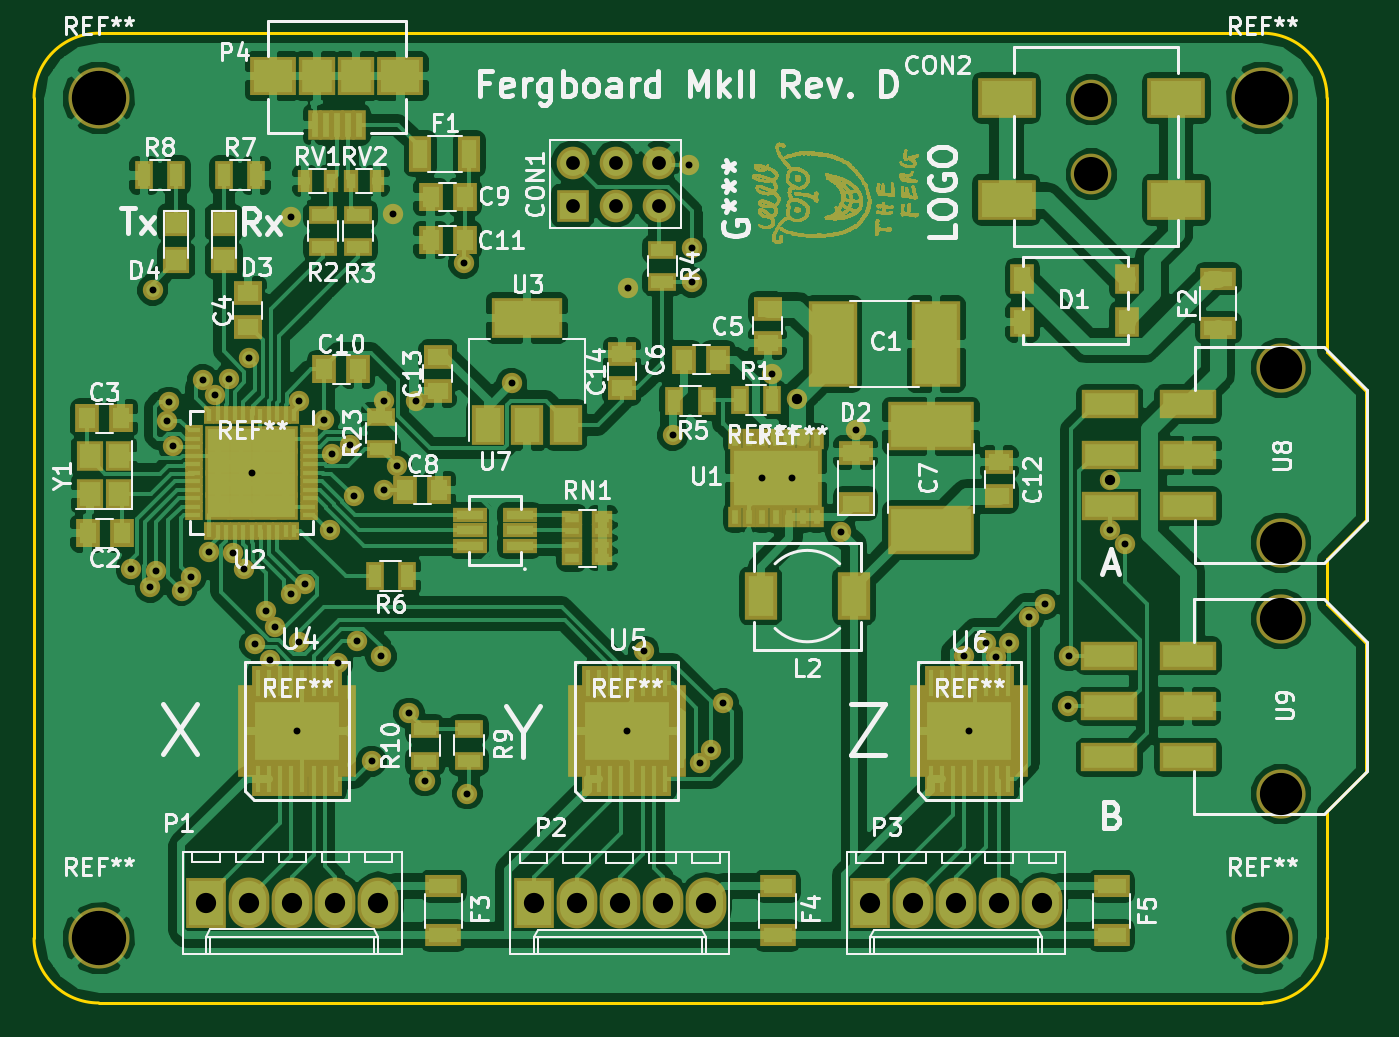
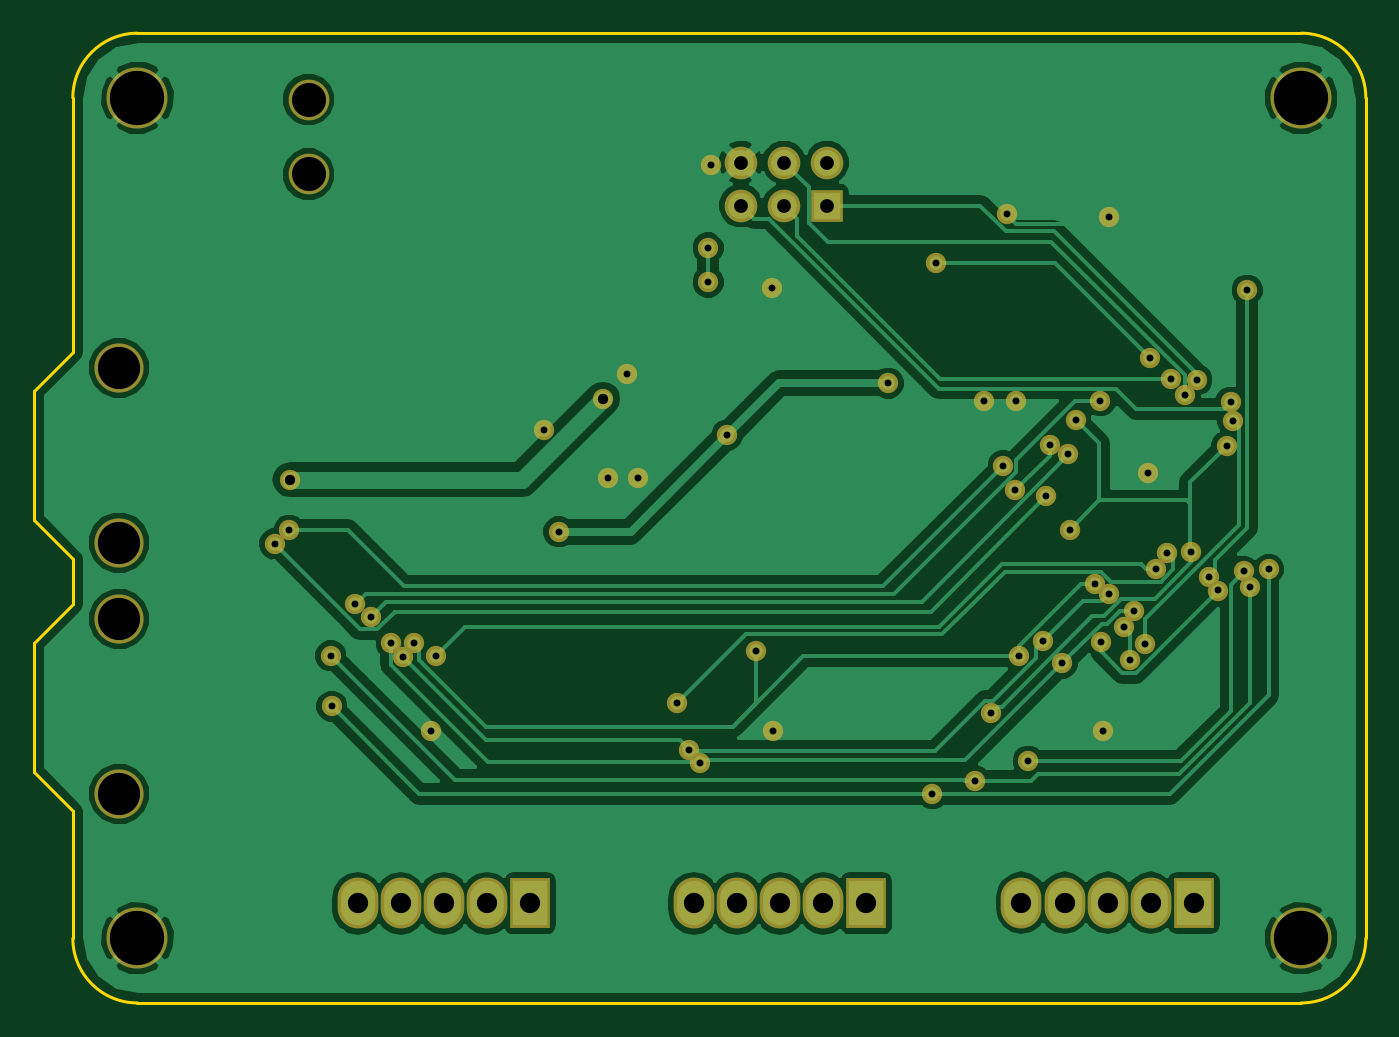
Circuit board: 7 layer files. Board 78.5 x 57.2 mm.
- bottom_copper: fergboard_ii-B.Cu.gbr (59450 bytes)
- bottom_mask: fergboard_ii-B.Mask.gbr (3276 bytes)
- outline: fergboard_ii-Edge.Cuts.gbr (1237 bytes)
- top_copper: fergboard_ii-F.Cu.gbr (212601 bytes)
- top_mask: fergboard_ii-F.Mask.gbr (244639 bytes)
- top_silk: fergboard_ii-F.SilkS.gbr (69811 bytes)
- drill: fergboard_ii.drl (1859 bytes)

=== bottom_copper: fergboard_ii-B.Cu.gbr (59450 bytes, source omitted) ===
=== bottom_mask: fergboard_ii-B.Mask.gbr ===
G04 #@! TF.FileFunction,Soldermask,Bot*
%FSLAX46Y46*%
G04 Gerber Fmt 4.6, Leading zero omitted, Abs format (unit mm)*
G04 Created by KiCad (PCBNEW 4.0.7) date 11/30/17 15:22:44*
%MOMM*%
%LPD*%
G01*
G04 APERTURE LIST*
%ADD10C,0.100000*%
%ADD11C,1.200000*%
%ADD12C,2.400000*%
%ADD13R,2.400000X3.000000*%
%ADD14O,2.400000X3.000000*%
%ADD15R,1.924000X1.924000*%
%ADD16C,1.924000*%
%ADD17C,3.600000*%
%ADD18C,2.900000*%
G04 APERTURE END LIST*
D10*
D11*
X174142400Y-67843400D03*
X176784000Y-83032600D03*
X196215000Y-83032600D03*
X216408000Y-83032600D03*
X205950441Y-68125571D03*
D12*
X223600000Y-45820000D03*
X223600000Y-50220000D03*
D13*
X210541000Y-93192600D03*
D14*
X213081000Y-93192600D03*
X215621000Y-93192600D03*
X218161000Y-93192600D03*
X220701000Y-93192600D03*
D15*
X193040000Y-52070000D03*
D16*
X195580000Y-52070000D03*
X198120000Y-52070000D03*
X198120000Y-49530000D03*
X195580000Y-49530000D03*
X193040000Y-49530000D03*
D13*
X171425000Y-93167200D03*
D14*
X173965000Y-93167200D03*
X176505000Y-93167200D03*
X179045000Y-93167200D03*
X181585000Y-93167200D03*
D13*
X190729000Y-93192600D03*
D14*
X193269000Y-93192600D03*
X195809000Y-93192600D03*
X198349000Y-93192600D03*
X200889000Y-93192600D03*
D17*
X233680000Y-45720000D03*
X233680000Y-95250000D03*
X165100000Y-95250000D03*
X165100000Y-45720000D03*
D18*
X234772200Y-61626600D03*
X234772200Y-71926600D03*
X234755800Y-76434800D03*
X234755800Y-86734800D03*
D11*
X204185141Y-68112871D03*
X183388000Y-81991200D03*
X178384200Y-64675800D03*
X178741914Y-71165859D03*
X171579852Y-72504331D03*
X169494200Y-66242958D03*
X200050400Y-56591200D03*
X200050400Y-54559200D03*
X171244588Y-62337301D03*
X172800860Y-62260060D03*
X171941979Y-63219663D03*
X169242165Y-63663880D03*
X224726500Y-71196200D03*
X182664100Y-67398900D03*
X186829700Y-86728300D03*
X222224600Y-81584800D03*
X167025977Y-73509301D03*
X222290743Y-78602138D03*
X184327800Y-85961009D03*
X168134126Y-74572733D03*
X174295945Y-77931169D03*
X169138600Y-64744600D03*
X216115900Y-78625700D03*
X173666065Y-73494499D03*
X200533000Y-84913310D03*
X218733301Y-77862508D03*
X179193543Y-79050663D03*
X174944782Y-75959810D03*
X220853000Y-75565000D03*
X176928643Y-63575708D03*
X201155300Y-84124800D03*
X218008291Y-78689200D03*
X176437779Y-74941224D03*
X180340000Y-77749400D03*
X175514000Y-76932541D03*
X175212941Y-78832564D03*
X176903721Y-77781421D03*
X169979783Y-74753163D03*
X217371722Y-77866910D03*
X177252171Y-74360888D03*
X197231000Y-78333600D03*
X181737000Y-78613000D03*
X225590100Y-72009000D03*
X180136800Y-69189600D03*
X206242541Y-63457371D03*
X224713800Y-68224400D03*
X204807437Y-61978771D03*
X209709639Y-65268071D03*
X181889400Y-63582821D03*
X183819800Y-63582821D03*
X199898000Y-49657000D03*
X196291200Y-56921400D03*
X182448200Y-52578000D03*
X176428400Y-52730400D03*
X208838800Y-71285100D03*
X198932800Y-65595500D03*
X189445900Y-62547500D03*
X201904600Y-81407000D03*
X173029864Y-72520472D03*
X181178200Y-84810600D03*
X168475988Y-73632971D03*
X219927522Y-76321997D03*
X178838945Y-66685806D03*
X181939326Y-68834902D03*
X179908200Y-66192400D03*
X168275000Y-57048400D03*
X170561000Y-73939400D03*
X173981960Y-61078960D03*
X186613800Y-55473600D03*
M02*

=== outline: fergboard_ii-Edge.Cuts.gbr ===
G04 #@! TF.FileFunction,Profile,NP*
%FSLAX46Y46*%
G04 Gerber Fmt 4.6, Leading zero omitted, Abs format (unit mm)*
G04 Created by KiCad (PCBNEW 4.0.7) date 11/30/17 15:22:44*
%MOMM*%
%LPD*%
G01*
G04 APERTURE LIST*
%ADD10C,0.100000*%
%ADD11C,0.150000*%
G04 APERTURE END LIST*
D10*
D11*
X237490000Y-60706000D02*
X237490000Y-45720000D01*
X239776000Y-62992000D02*
X237490000Y-60706000D01*
X239776000Y-70612000D02*
X239776000Y-62992000D01*
X237490000Y-72898000D02*
X239776000Y-70612000D01*
X237490000Y-75565000D02*
X237490000Y-72898000D01*
X239776000Y-77851000D02*
X237490000Y-75565000D01*
X239776000Y-85471000D02*
X239776000Y-77851000D01*
X237490000Y-87757000D02*
X239776000Y-85471000D01*
X237490000Y-95250000D02*
X237490000Y-87757000D01*
X165100000Y-99060000D02*
X233680000Y-99060000D01*
X161290000Y-45720000D02*
X161290000Y-95250000D01*
X233680000Y-41910000D02*
X165100000Y-41910000D01*
X165100000Y-41910000D02*
G75*
G03X161290000Y-45720000I0J-3810000D01*
G01*
X237490000Y-45720000D02*
G75*
G03X233680000Y-41910000I-3810000J0D01*
G01*
X233680000Y-99060000D02*
G75*
G03X237490000Y-95250000I0J3810000D01*
G01*
X161290000Y-95250000D02*
G75*
G03X165100000Y-99060000I3810000J0D01*
G01*
M02*

=== top_copper: fergboard_ii-F.Cu.gbr (212601 bytes, source omitted) ===
=== top_mask: fergboard_ii-F.Mask.gbr (244639 bytes, source omitted) ===
=== top_silk: fergboard_ii-F.SilkS.gbr (69811 bytes, source omitted) ===
=== drill: fergboard_ii.drl ===
M48
;DRILL file {KiCad 4.0.7} date 11/30/17 15:22:47
;FORMAT={-:-/ absolute / inch / decimal}
FMAT,2
INCH,TZ
T1C0.016
T2C0.024
T3C0.032
T4C0.047
T5C0.079
T6C0.098
T7C0.126
%
G90
G05
M72
T1
X6.5758Y-2.8941
X6.6195Y-2.9359
X6.625Y-2.246
X6.6329Y-2.8989
X6.659Y-2.549
X6.6631Y-2.5065
X6.673Y-2.608
X6.6921Y-2.943
X6.715Y-2.911
X6.7419Y-2.4542
X6.7551Y-2.8545
X6.7694Y-2.489
X6.8032Y-2.4512
X6.8122Y-2.8551
X6.8372Y-2.8935
X6.8497Y-2.4047
X6.856Y-2.671
X6.862Y-3.0682
X6.8876Y-2.9905
X6.8981Y-3.1036
X6.91Y-3.0288
X6.946Y-2.076
X6.9464Y-2.9504
X6.96Y-3.269
X6.9647Y-3.0623
X6.9657Y-2.503
X6.9784Y-2.9276
X7.023Y-2.5463
X7.0371Y-2.8018
X7.0409Y-2.6254
X7.0549Y-3.1122
X7.083Y-2.606
X7.092Y-2.724
X7.1Y-3.061
X7.133Y-3.339
X7.155Y-3.095
X7.161Y-2.5033
X7.163Y-2.71
X7.183Y-2.07
X7.1915Y-2.6535
X7.22Y-3.228
X7.237Y-2.5033
X7.257Y-3.3843
X7.347Y-2.184
X7.3555Y-3.4145
X7.4585Y-2.4625
X7.725Y-3.269
X7.728Y-2.241
X7.765Y-3.084
X7.832Y-2.5825
X7.87Y-1.955
X7.876Y-2.148
X7.876Y-2.228
X7.895Y-3.343
X7.9195Y-3.312
X7.949Y-3.205
X8.0388Y-2.6816
X8.0633Y-2.4401
X8.1083Y-2.6821
X8.222Y-2.8065
X8.2563Y-2.5696
X8.5085Y-3.0955
X8.52Y-3.269
X8.5579Y-3.0656
X8.583Y-3.098
X8.6115Y-3.0655
X8.6586Y-3.0048
X8.695Y-2.975
X8.749Y-3.212
X8.7516Y-3.0946
X8.8475Y-2.803
X8.8815Y-2.835
T2
X8.1198Y-2.4983
X8.847Y-2.686
T3
X7.6Y-1.95
X7.6Y-2.05
X7.7Y-1.95
X7.7Y-2.05
X7.8Y-1.95
X7.8Y-2.05
T4
X6.749Y-3.668
X6.849Y-3.668
X6.949Y-3.668
X7.049Y-3.668
X7.149Y-3.668
X7.509Y-3.669
X7.609Y-3.669
X7.709Y-3.669
X7.809Y-3.669
X7.909Y-3.669
X8.289Y-3.669
X8.389Y-3.669
X8.489Y-3.669
X8.589Y-3.669
X8.689Y-3.669
T5
X8.8031Y-1.8039
X8.8031Y-1.9772
T6
X9.2424Y-3.0092
X9.2424Y-3.4148
X9.243Y-2.4262
X9.243Y-2.8318
T7
X6.5Y-1.8
X6.5Y-3.75
X9.2Y-1.8
X9.2Y-3.75
T0
M30

